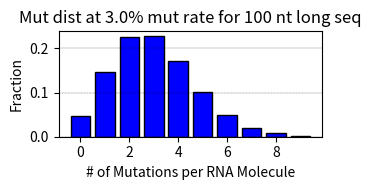

Reproduce this figure in Python.
from scipy.stats import binom
import matplotlib.pyplot as plt
from math import factorial as fact

def float_to_string(num):
    """
    Convert a float number to a string, replacing the decimal point with the word "point". This simplifies
    automatically generating file names for the figures

    Parameters:
    num (float): The float number to convert.

    Returns:
    str: The converted string.
    """
    # Check if the number is an integer
    if num.is_integer():
        return str(int(num))

    # Split the float into its integer and decimal parts
    integer, decimal = str(num).split('.')

    # Return a string with the word "point" in between
    return integer + " point " + decimal

def mut_graph(n, p, x):
    """ Calculates the distribituion of the number of mutations per DNA
    molecule for a give mutation rate

    Parameters
    ----------
    n : length of DNA in bps
    p : mutation rate in decimal (max value is 1)
    x : max value in x axis for the generated graph

    Returns
    -------
    Graph containing the mutation distribution

    """

    # defining list of r values, nucleotides 1 to n
    r_values = list(range(x + 1))
    # The probability of having r number of mutations per molecule
    dist = [binom.pmf(r, n, p) for r in r_values]

    # Choosing a size for the graph
    plt.figure(figsize=(3.5, 2))
    # X axis is the r_values, while y axis is their probabilities
    plt.bar(r_values[0:x], dist[0:x],
            align='center', edgecolor='black', color='blue')
    plt.xlabel('# of Mutations per RNA Molecule')
    plt.ylabel('Fraction')
    plt.grid(color='black', linestyle='--', linewidth=0.2, axis="y")
    title = ('Mut dist at ' + str(round((100*p),3))+ '% mut rate for ' + str(n) + " nt long seq")
    plt.title(title)
    plt.tight_layout()
    filename = 'Error dist at ' + float_to_string(p) + ' percent mut rate for 450 nt long DNA'
    plt.savefig(fname = filename, dpi=300, transparent=True, bbox_inches='tight')
    print(dist)


mut_graph(100, 0.03, 10)